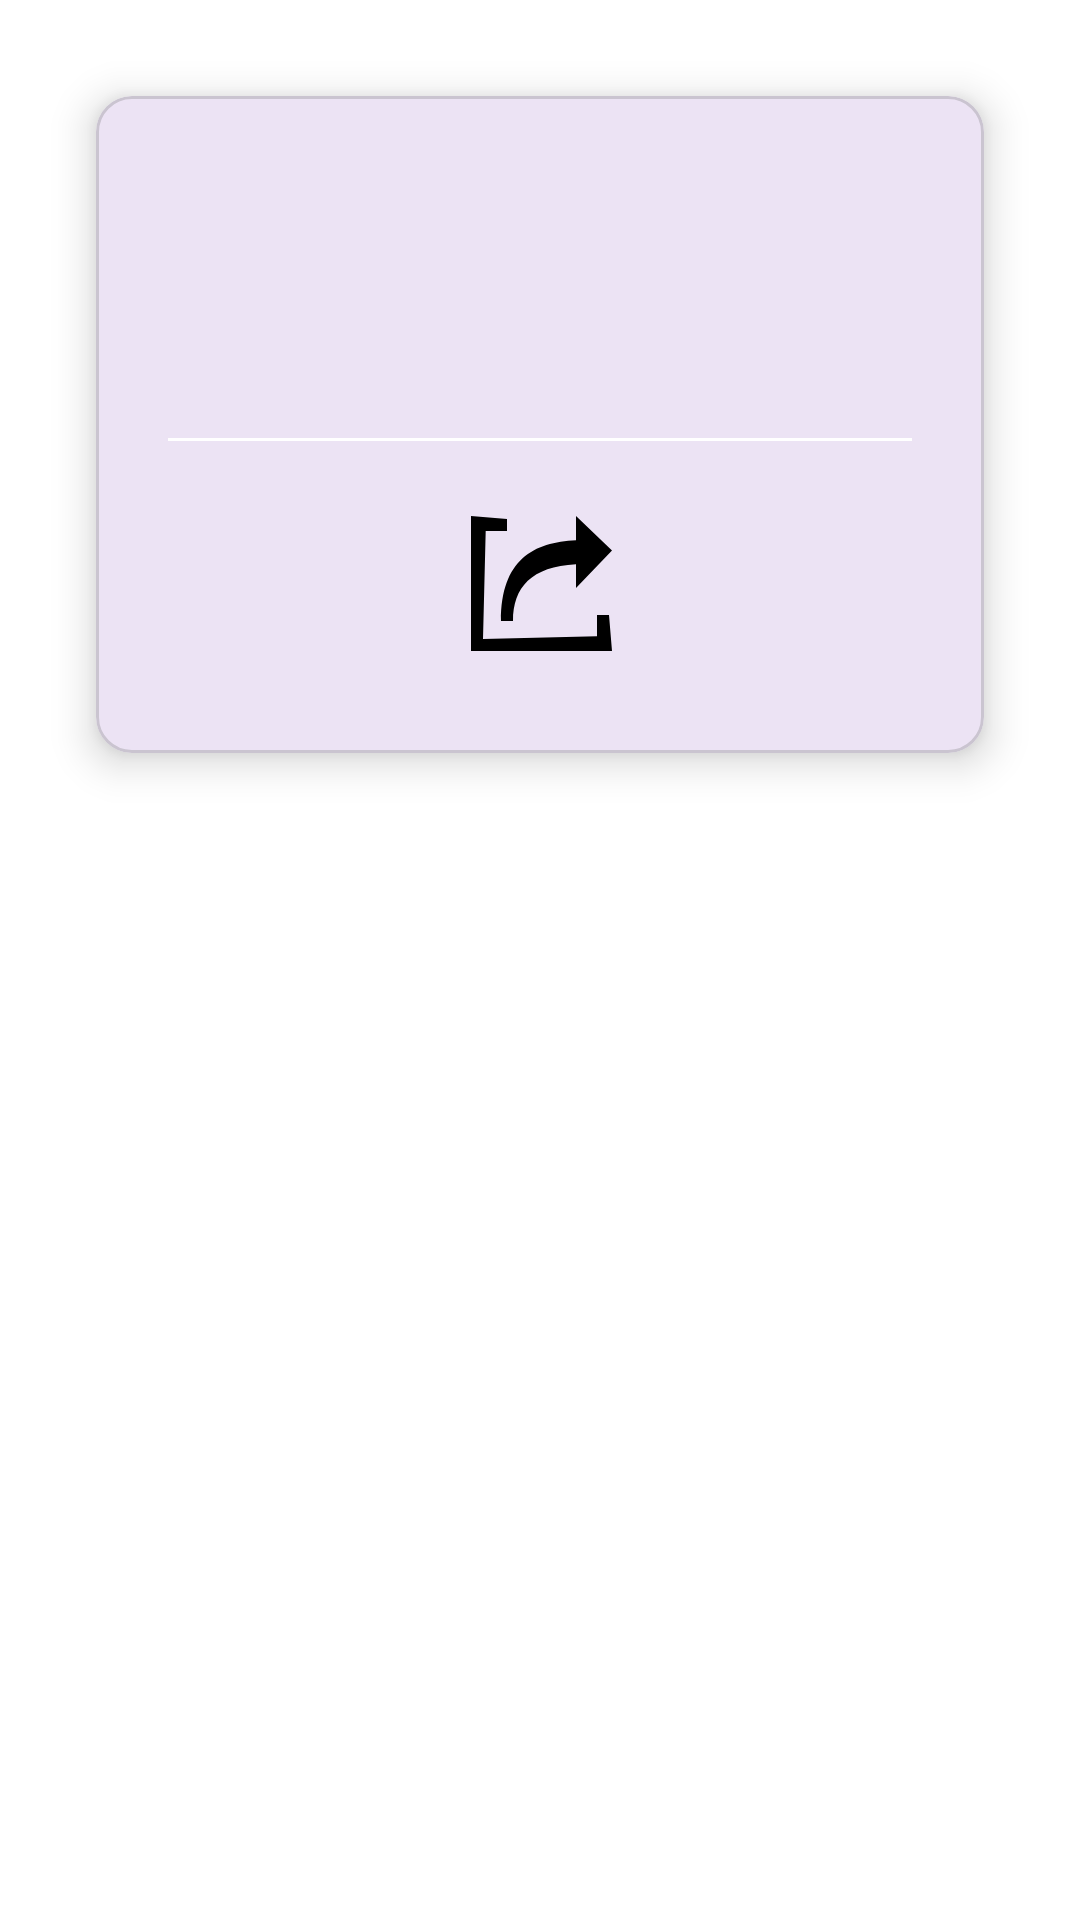

The Android layout XML behind this screen, and the referenced resources:
<!-- AndroidManifest.xml: application theme Theme.UtsLabGreetingsCard -->
<!-- res/layout/activity_greeting_card.xml -->
<?xml version="1.0" encoding="utf-8"?>
<ScrollView xmlns:android="http://schemas.android.com/apk/res/android"
    xmlns:app="http://schemas.android.com/apk/res-auto"
    android:layout_width="match_parent"
    android:layout_height="match_parent"
    android:padding="16dp"
    android:background="@color/white">

    <com.google.android.material.card.MaterialCardView
        android:layout_width="match_parent"
        android:layout_height="wrap_content"
        android:layout_margin="16dp"
        app:cardCornerRadius="12dp"
        app:cardElevation="8dp">

        <LinearLayout
            android:layout_width="match_parent"
            android:layout_height="wrap_content"
            android:orientation="vertical"
            android:padding="24dp"
            android:gravity="center_horizontal">

            <TextView
                android:id="@+id/textViewRecipient"
                android:layout_width="wrap_content"
                android:layout_height="wrap_content"
                android:text=""
                android:textSize="26sp"
                android:textStyle="bold"
                android:textColor="@color/white"
                android:gravity="center"
                android:paddingBottom="12dp"
                android:textAlignment="center"/>

            <TextView
                android:id="@+id/textViewMessage"
                android:layout_width="match_parent"
                android:layout_height="wrap_content"
                android:text=""
                android:textSize="20sp"
                android:textColor="@color/white"
                android:gravity="center"
                android:textAlignment="center"
                android:paddingBottom="16dp"/>

            
            <View
                android:layout_width="match_parent"
                android:layout_height="1dp"
                android:background="@color/white"
                android:layout_marginBottom="16dp"/>


            <ImageButton
                android:id="@+id/buttonShare"
                android:layout_width="wrap_content"
                android:layout_height="wrap_content"
                android:src="@drawable/ic_share"
            android:background="@null"
            android:contentDescription="@string/share_button"
            android:layout_gravity="center"/>
        </LinearLayout>
    </com.google.android.material.card.MaterialCardView>
</ScrollView>
<!-- resources referenced by this layout -->
<resources>
  <!-- drawable ic_share (drawable) -->
  <vector xmlns:android="http://schemas.android.com/apk/res/android"
      android:width="64dp"
      android:height="64dp"
      android:viewportWidth="64"
      android:viewportHeight="64">
    <path
        android:fillColor="#FF000000"
        android:pathData="M9,9L9,14L9,54L51,54L56,54L55,42L51,42L51,49.096L13,50L13.9,14L21,14L21,10L9,9zM44,9L44,17.072C29.919,17.732 19,23.44 19,44L23,44C23,32.733 29.174,25.876 44,25.08L44,33L56,20.5L44,9z"/>
  </vector>
  <style name="Theme.UtsLabGreetingsCard" parent="Base.Theme.UtsLabGreetingsCard" />
  <style name="Base.Theme.UtsLabGreetingsCard" parent="Theme.Material3.DayNight.NoActionBar">
          
          
      </style>
  <!-- not gathered from this repository: default colours our renderer supplied (Android Studio template values) -->
  <color name="white">#FFFFFFFF</color>
</resources>
